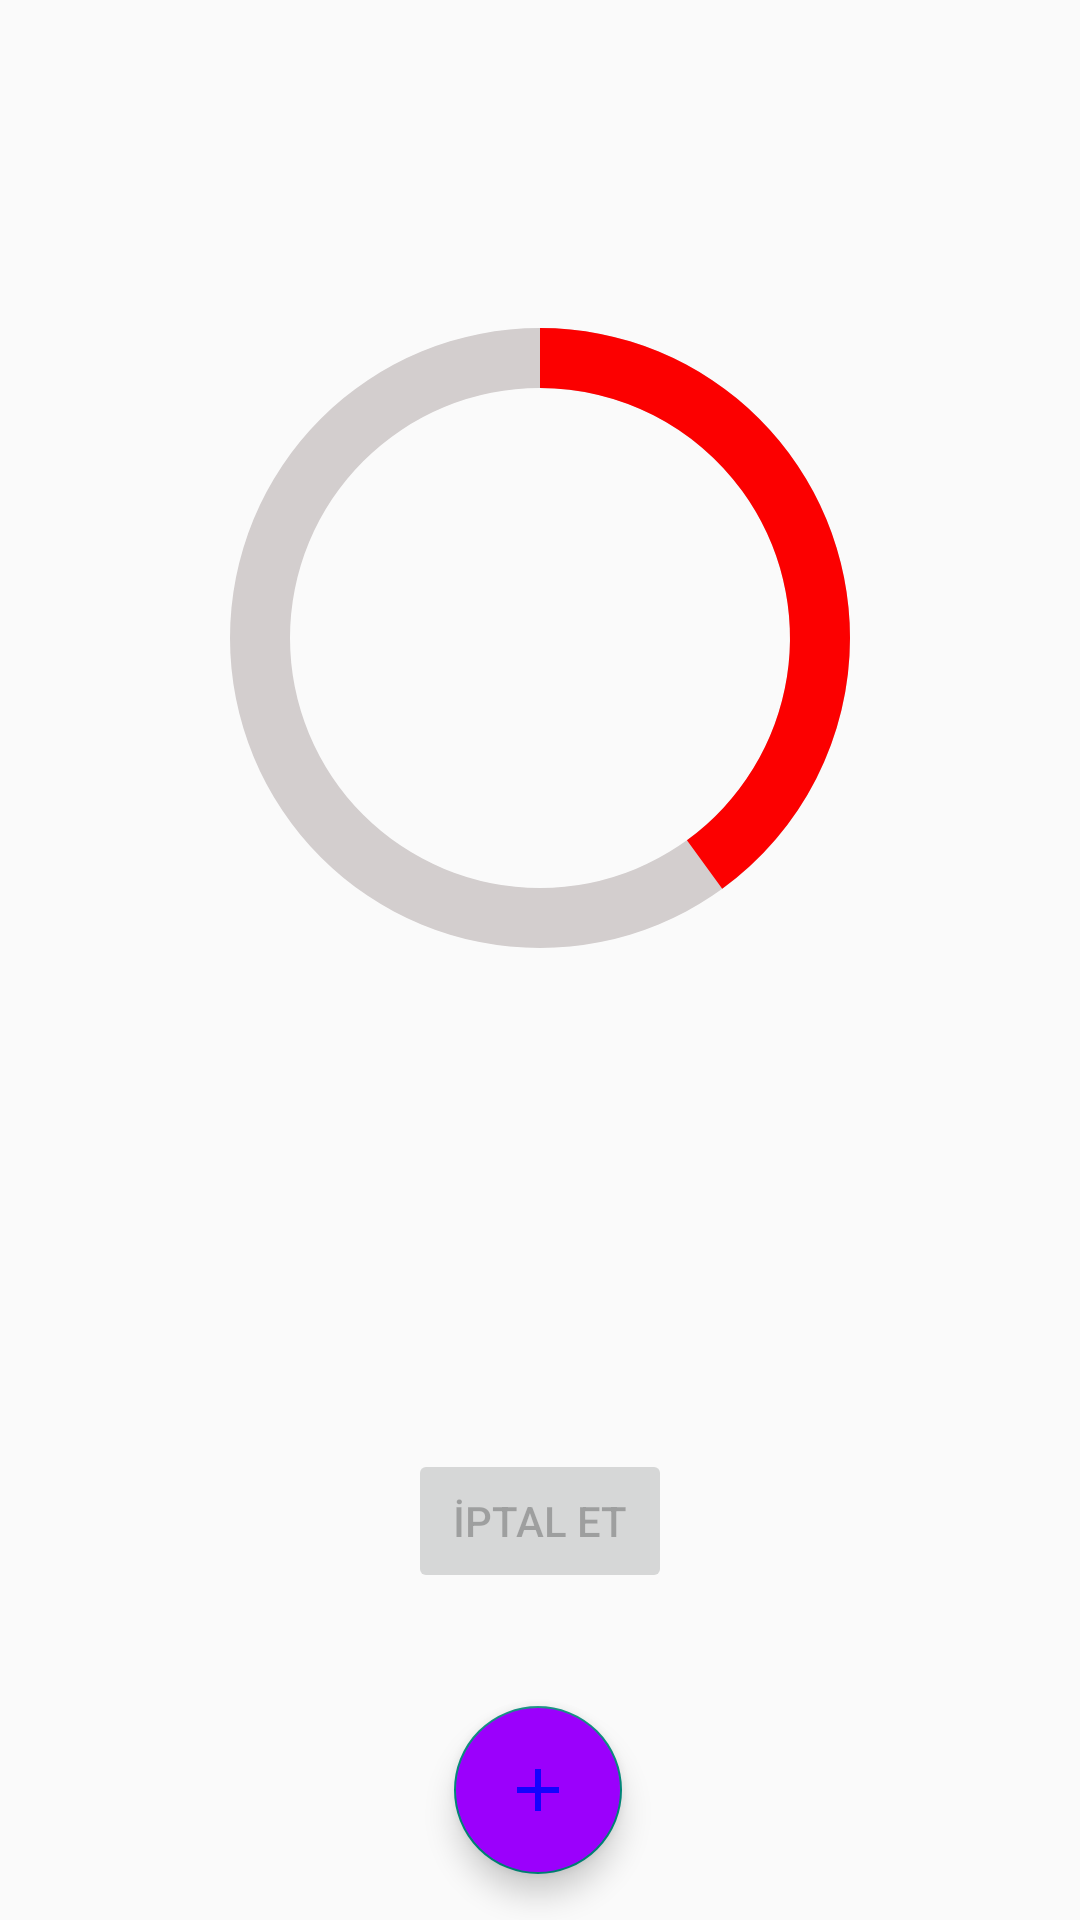

This screen was rendered from an Android layout file. Write that file and the resources it references.
<!-- AndroidManifest.xml: application theme Theme.MyApp -->
<!-- res/layout/pomodoro_fragment.xml -->
<?xml version="1.0" encoding="utf-8"?>
<androidx.constraintlayout.widget.ConstraintLayout xmlns:android="http://schemas.android.com/apk/res/android"
    xmlns:app="http://schemas.android.com/apk/res-auto"
    xmlns:tools="http://schemas.android.com/tools"
    android:layout_width="match_parent"
    android:layout_height="match_parent">



    <LinearLayout
        android:layout_width="wrap_content"
        android:layout_height="wrap_content"
        android:id="@+id/linearLayoutPomodoro"
        app:layout_constraintBottom_toBottomOf="parent"
        app:layout_constraintEnd_toEndOf="parent"
        app:layout_constraintStart_toStartOf="parent"
        app:layout_constraintTop_toTopOf="parent"
        app:layout_constraintVertical_bias="0.225">


    <ProgressBar
        android:id="@+id/progressPomodoroBar"
        style="@style/Widget.AppCompat.ProgressBar.Horizontal"
        android:layout_width="250dp"
        android:layout_height="250dp"
        android:indeterminate="false"
        android:max="100"
        android:progress="40"
        android:progressDrawable="@drawable/customprogress"
        android:rotation="-90"
        app:layout_constraintBottom_toBottomOf="parent"
        app:layout_constraintEnd_toEndOf="parent"
        app:layout_constraintStart_toStartOf="parent"
        app:layout_constraintTop_toTopOf="parent"
        app:layout_constraintVertical_bias="0.225" />

    </LinearLayout>


    <com.google.android.material.floatingactionbutton.FloatingActionButton
        android:id="@+id/addPomodoroClock"
        android:layout_width="wrap_content"
        android:layout_height="wrap_content"
        android:backgroundTint="@color/purple"
        android:clickable="true"
        app:layout_constraintBottom_toBottomOf="parent"
        app:layout_constraintEnd_toEndOf="parent"
        app:layout_constraintHorizontal_bias="0.498"
        app:layout_constraintStart_toStartOf="parent"
        app:layout_constraintTop_toBottomOf="@+id/linearLayoutPomodoro"
        app:layout_constraintVertical_bias="0.938"
        app:srcCompat="@drawable/baseline_add_24" />

    <TextView
        android:id="@+id/pomodoroStatement"
        android:layout_width="wrap_content"
        android:layout_height="wrap_content"
        android:text=""
        android:textSize="30dp"
        app:layout_constraintBottom_toTopOf="@+id/addPomodoroClock"
        app:layout_constraintEnd_toEndOf="parent"
        app:layout_constraintHorizontal_bias="0.498"
        app:layout_constraintStart_toStartOf="parent"
        app:layout_constraintTop_toBottomOf="@+id/linearLayoutPomodoro"
        app:layout_constraintVertical_bias="0.351" />

    <TextView
        android:id="@+id/textPomodoro"
        android:layout_width="wrap_content"
        android:layout_height="wrap_content"
        android:text=""
        android:textSize="20dp"
        app:layout_constraintBottom_toBottomOf="@+id/linearLayoutPomodoro"
        app:layout_constraintEnd_toEndOf="@+id/linearLayoutPomodoro"
        app:layout_constraintStart_toStartOf="@+id/linearLayoutPomodoro"
        app:layout_constraintTop_toTopOf="@+id/linearLayoutPomodoro" />


    <Button
        android:id="@+id/cancelButton"
        android:layout_width="wrap_content"
        android:layout_height="wrap_content"
        android:layout_weight="1"
        android:onClick="cancel"
        android:enabled="false"
        android:text="İptal Et"
        app:layout_constraintBottom_toTopOf="@+id/addPomodoroClock"
        app:layout_constraintEnd_toEndOf="parent"
        app:layout_constraintStart_toStartOf="parent"
        app:layout_constraintTop_toBottomOf="@+id/pomodoroStatement" />



</androidx.constraintlayout.widget.ConstraintLayout>
<!-- resources referenced by this layout -->
<resources>
  <color name="purple">#9B00FC</color>
  <!-- drawable baseline_add_24 (drawable) -->
  <vector android:height="24dp" android:tint="#1302FF"
      android:viewportHeight="24" android:viewportWidth="24"
      android:width="24dp" xmlns:android="http://schemas.android.com/apk/res/android">
      <path android:fillColor="@android:color/white" android:pathData="M19,13h-6v6h-2v-6H5v-2h6V5h2v6h6v2z"/>
  </vector>
  <!-- drawable customprogress (drawable) -->
  <?xml version="1.0" encoding="utf-8"?>
  <layer-list xmlns:android="http://schemas.android.com/apk/res/android">
  
     <item android:id="@+id/background">
        <shape android:shape="ring"
               android:thickness="20dp"
               android:useLevel="false">
            <solid android:color="@color/gray"/>
        </shape>
     </item>
      <item android:id="@+id/progress">
          <shape android:shape="ring"
              android:thickness="20dp"
              android:useLevel="true">
              <solid android:color="@color/red"/>
          </shape>
      </item>
  
  
  
  </layer-list>
  <style name="Theme.MyApp" parent="Theme.AppCompat.DayNight.NoActionBar">
          
  
          <item name="android:colorSecondary">#00FF55</item>
          
  
          
      </style>
  <color name="gray">#D3CECE</color>
  <color name="red">#fc0000</color>
</resources>
